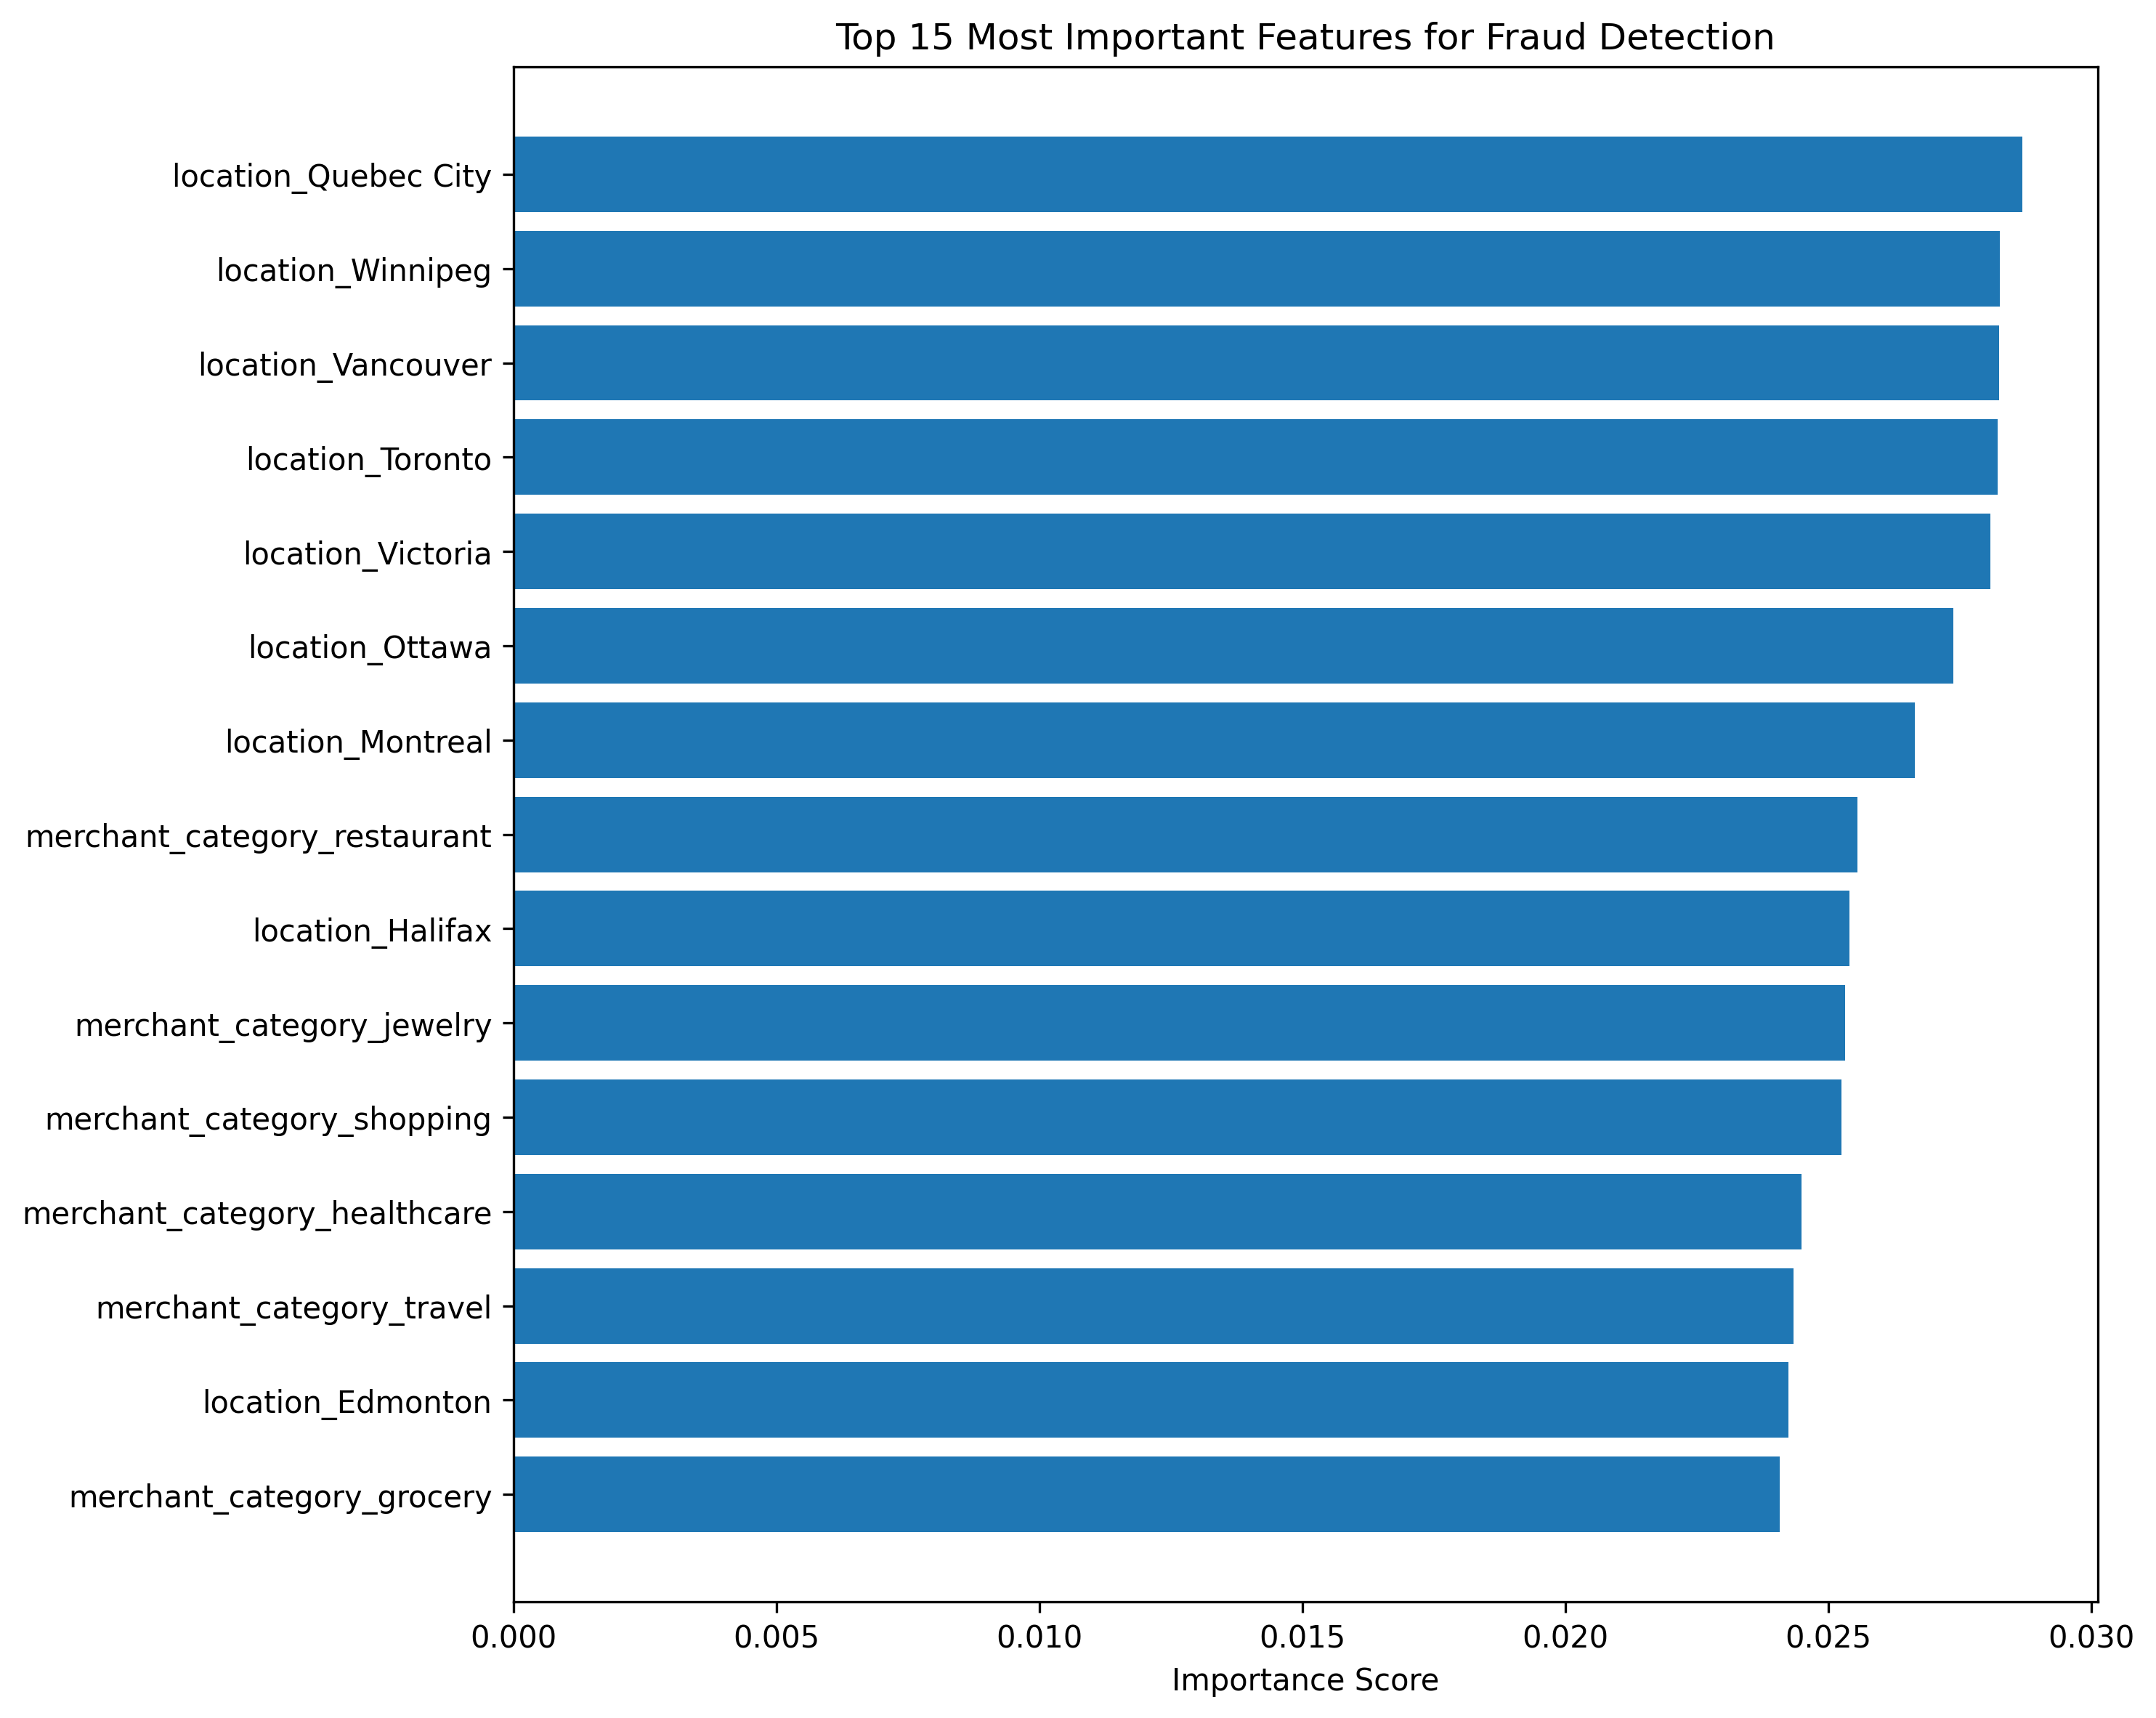

Values plotted in this chart, from the file beside it:
feature, importance
location_Quebec City, 0.02869
location_Winnipeg, 0.02826
location_Vancouver, 0.02824
location_Toronto, 0.02822
location_Victoria, 0.02808
location_Ottawa, 0.02737
location_Montreal, 0.02664
merchant_category_restaurant, 0.02556
location_Halifax, 0.0254
merchant_category_jewelry, 0.02531
merchant_category_shopping, 0.02525
merchant_category_healthcare, 0.02449
merchant_category_travel, 0.02433
location_Edmonton, 0.02424
merchant_category_grocery, 0.02407
merchant_category_utilities, 0.02377
location_Calgary, 0.02344
merchant_category_gas, 0.02294
merchant_category_entertainment, 0.02163
merchant_category_electronics, 0.0194
is_new_category, 0.01873
transactions_last_day, 0.01808
transactions_last_hour, 0.01808
time_diff, 0.01665
user_std_amount, 0.01582
user_avg_amount, 0.01486
user_transaction_count, 0.01433
hour_cos, 0.01383
hour_sin, 0.01357
is_business_hours, 0.01342
is_night, 0.0103
is_weekend, 0.008422
day_of_week, 0.007337
hour, 0.006704
amount_zscore, 0.003688
amount_deviation, 0.002045
amount, 0.0
